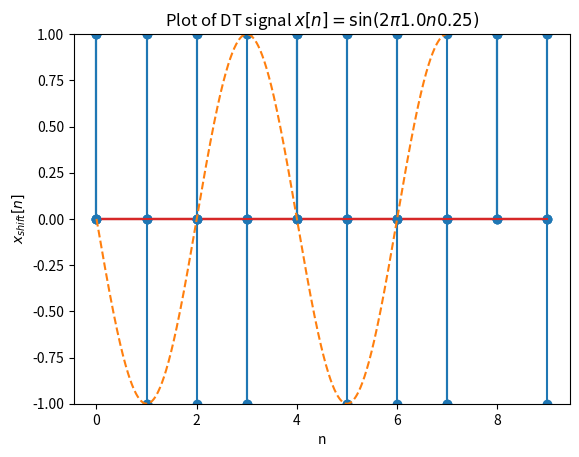

The matplotlib source for this figure:
import numpy as np
import matplotlib.pyplot as plt

# 1.5.(a)

n = np.arange(10);
fs = 2.0
fo = fs / 2.0
ts = 1.0 / fs
x = np.cos(2 * np.pi * fo * n * ts)
plt.xlabel('n');
plt.ylabel('x[n]');
plt.title(r'Plot of DT signal $x[n] = \cos (2\pi 1.0 n \Delta t)$');
plt.stem(n, x);

# 1.5.(b)

n = np.arange(10);
fs = 2.0
fo = fs / 4.0
ts = 1.0 / fs
x = np.cos(2 * np.pi * fo * n * ts)
plt.xlabel('n');
plt.ylabel('x[n]');
plt.title(r'Plot of DT signal $x[n] = \cos (2\pi 0.5 n \Delta t)$');
plt.stem(n, x);

# 1.5.(c)

n = np.arange(10);
fs = 2.0
fo = 0
ts = 1.0 / fs
x = np.cos(2 * np.pi * fo * n * ts)
plt.xlabel('n');
plt.ylabel('x[n]');
plt.title(r'Plot of DT signal $x[n] = \cos (2\pi 0 n t_s)$');
plt.stem(n, x);

# 1.7.(a)

n = np.arange(10);
fs = 2.0
fo = fs / 2.0
ts = 1.0 / fs
x = np.sin(2 * np.pi * fo * n * ts)
plt.xlabel('n');
plt.ylabel('x[n]');
plt.title(r'Plot of DT signal $x[n] = \sin (2\pi 1.0 n 0.5)$');
plt.stem(n, x);
plt.ylim(-1, 1)

# 1.7.(b)

n = np.arange(10);
fs = 2.0
fo = fs / 4.0
ts = 1.0 / fs
x = np.sin(2 * np.pi * fo * n * ts)
plt.xlabel('n');
plt.ylabel('x[n]');
plt.title(r'Plot of DT signal $x[n] = \sin (2\pi 2.0 n 0.5)$');
plt.stem(n, x);

# 1.7.(c)

n = np.arange(10);
fs = 2.0
fo = 0
ts = 1.0 / fs
x = np.sin(2 * np.pi * fo * n * ts)
plt.xlabel('n');
plt.ylabel('x[n]');
plt.title(r'Plot of DT signal $x[n] = \sin (2\pi 0.0 n 0.5)$');
plt.stem(n, x);

# 1.8

n = np.arange(7);
nz = np.arange(0, 7, 0.01);
fs = 4
fo = 1
ts = 1.0 / fs
x = -np.sin(2 * np.pi * fo * n * ts)
z = -np.sin(2 * np.pi * fo * nz * ts)

plt.xlabel('n');
plt.ylabel('$x_{shift}[n]$');
plt.title(r'Plot of DT signal $x[n] = \sin (2\pi 1.0 n 0.25)$');
plt.plot(n, x, 'o');
plt.plot(nz, z, '--');
plt.show()